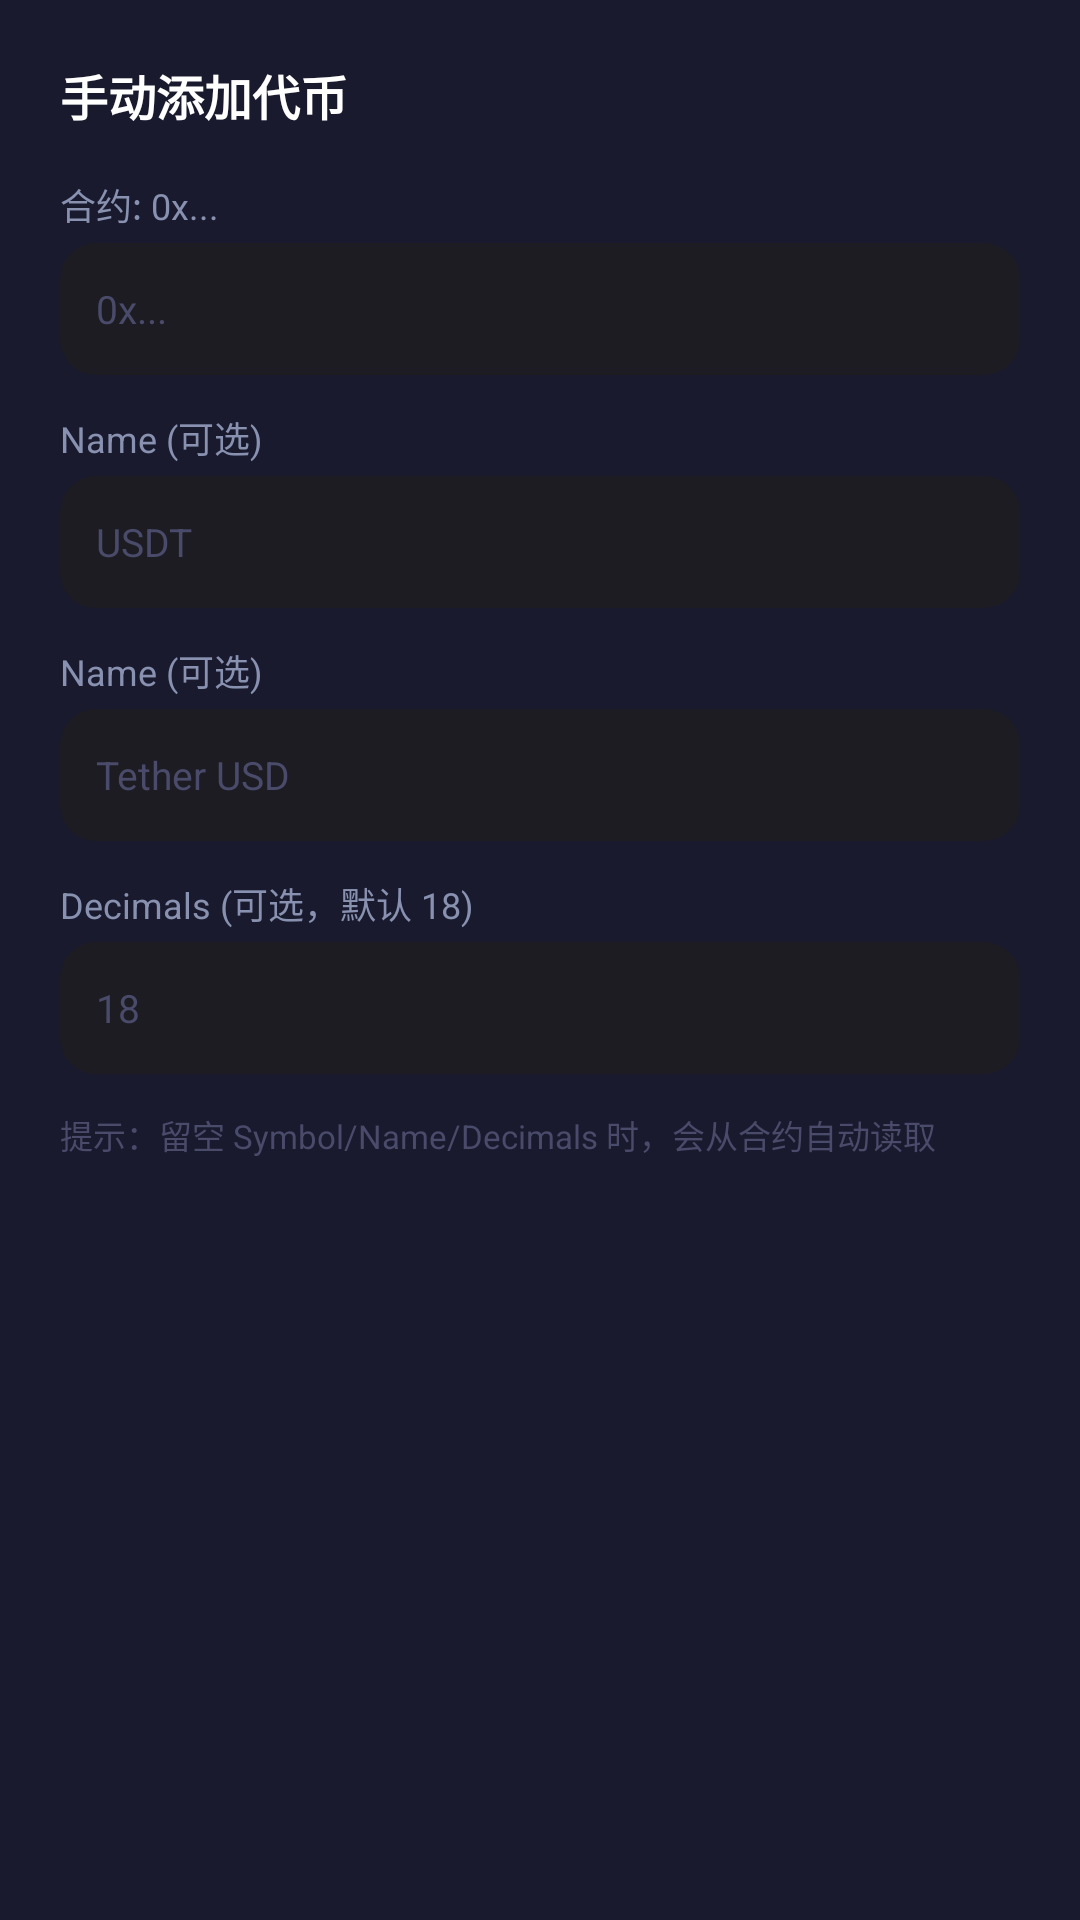

Reconstruct the res/layout file that produces this screen, plus the resources it refers to.
<!-- AndroidManifest.xml: application theme AppTheme -->
<!-- res/layout/dialog_add_token.xml -->
<?xml version="1.0" encoding="utf-8"?>
<LinearLayout xmlns:android="http://schemas.android.com/apk/res/android"
    android:layout_width="match_parent"
    android:layout_height="wrap_content"
    android:orientation="vertical"
    android:padding="20dp"
    android:background="#1a1a2e">

    <TextView
        android:layout_width="wrap_content"
        android:layout_height="wrap_content"
        android:text="@string/str_add_tokens_manually"
        android:textColor="#ffffff"
        android:textSize="16sp"
        android:textStyle="bold"
        android:layout_marginBottom="16dp" />

    <TextView
        android:layout_width="wrap_content"
        android:layout_height="wrap_content"
        android:text="@string/str_contract_0x"
        android:textColor="#8892b0"
        android:textSize="12sp"
        android:layout_marginBottom="4dp" />

    <EditText
        android:id="@+id/etContractAddress"
        android:layout_width="match_parent"
        android:layout_height="44dp"
        android:hint="0x..."
        android:textColor="#ffffff"
        android:textColorHint="#4a4a6a"
        android:textSize="13sp"
        android:background="@drawable/input_background"
        android:padding="12dp"
        android:singleLine="true"
        android:inputType="text"
        android:layout_marginBottom="12dp" />

    <TextView
        android:layout_width="wrap_content"
        android:layout_height="wrap_content"
        android:text="@string/str_name_optional"
        android:textColor="#8892b0"
        android:textSize="12sp"
        android:layout_marginBottom="4dp" />

    <EditText
        android:id="@+id/etTokenSymbol"
        android:layout_width="match_parent"
        android:layout_height="44dp"
        android:hint="USDT"
        android:textColor="#ffffff"
        android:textColorHint="#4a4a6a"
        android:textSize="13sp"
        android:background="@drawable/input_background"
        android:padding="12dp"
        android:singleLine="true"
        android:layout_marginBottom="12dp" />

    <TextView
        android:layout_width="wrap_content"
        android:layout_height="wrap_content"
        android:text="@string/str_name_optional"
        android:textColor="#8892b0"
        android:textSize="12sp"
        android:layout_marginBottom="4dp" />

    <EditText
        android:id="@+id/etTokenName"
        android:layout_width="match_parent"
        android:layout_height="44dp"
        android:hint="Tether USD"
        android:textColor="#ffffff"
        android:textColorHint="#4a4a6a"
        android:textSize="13sp"
        android:background="@drawable/input_background"
        android:padding="12dp"
        android:singleLine="true"
        android:layout_marginBottom="12dp" />

    <TextView
        android:layout_width="wrap_content"
        android:layout_height="wrap_content"
        android:text="@string/str_decimals_optional_default_18"
        android:textColor="#8892b0"
        android:textSize="12sp"
        android:layout_marginBottom="4dp" />

    <EditText
        android:id="@+id/etTokenDecimals"
        android:layout_width="match_parent"
        android:layout_height="44dp"
        android:hint="18"
        android:textColor="#ffffff"
        android:textColorHint="#4a4a6a"
        android:textSize="13sp"
        android:background="@drawable/input_background"
        android:padding="12dp"
        android:singleLine="true"
        android:inputType="number"
        android:layout_marginBottom="8dp" />

    <TextView
        android:layout_width="wrap_content"
        android:layout_height="wrap_content"
        android:text="@string/str_tip_when_you_leave"
        android:textColor="#4a4a6a"
        android:textSize="11sp"
        android:layout_marginTop="4dp" />
</LinearLayout>
<!-- resources referenced by this layout -->
<resources>
  <!-- drawable input_background (drawable) -->
  <?xml version="1.0" encoding="utf-8"?>
  <shape xmlns:android="http://schemas.android.com/apk/res/android" android:shape="rectangle">
      <solid android:color="#1C1C22" />
      <corners android:radius="12dp" />
  </shape>
  <string name="str_add_tokens_manually">手动添加代币</string>
  <string name="str_contract_0x">合约: 0x...</string>
  <string name="str_decimals_optional_default_18">Decimals (可选，默认 18)</string>
  <string name="str_name_optional">Name (可选)</string>
  <string name="str_tip_when_you_leave">提示：留空 Symbol/Name/Decimals 时，会从合约自动读取</string>
  <style name="AppTheme" parent="Theme.MaterialComponents.DayNight.NoActionBar">
          <item name="colorPrimary">#667eea</item>
          <item name="colorPrimaryVariant">#764ba2</item>
          <item name="colorOnPrimary">#ffffff</item>
          <item name="android:statusBarColor">?android:attr/colorBackground</item>
          <item name="android:windowBackground">?android:attr/colorBackground</item>
          <item name="android:navigationBarColor">?android:attr/colorBackground</item>
      </style>
</resources>
